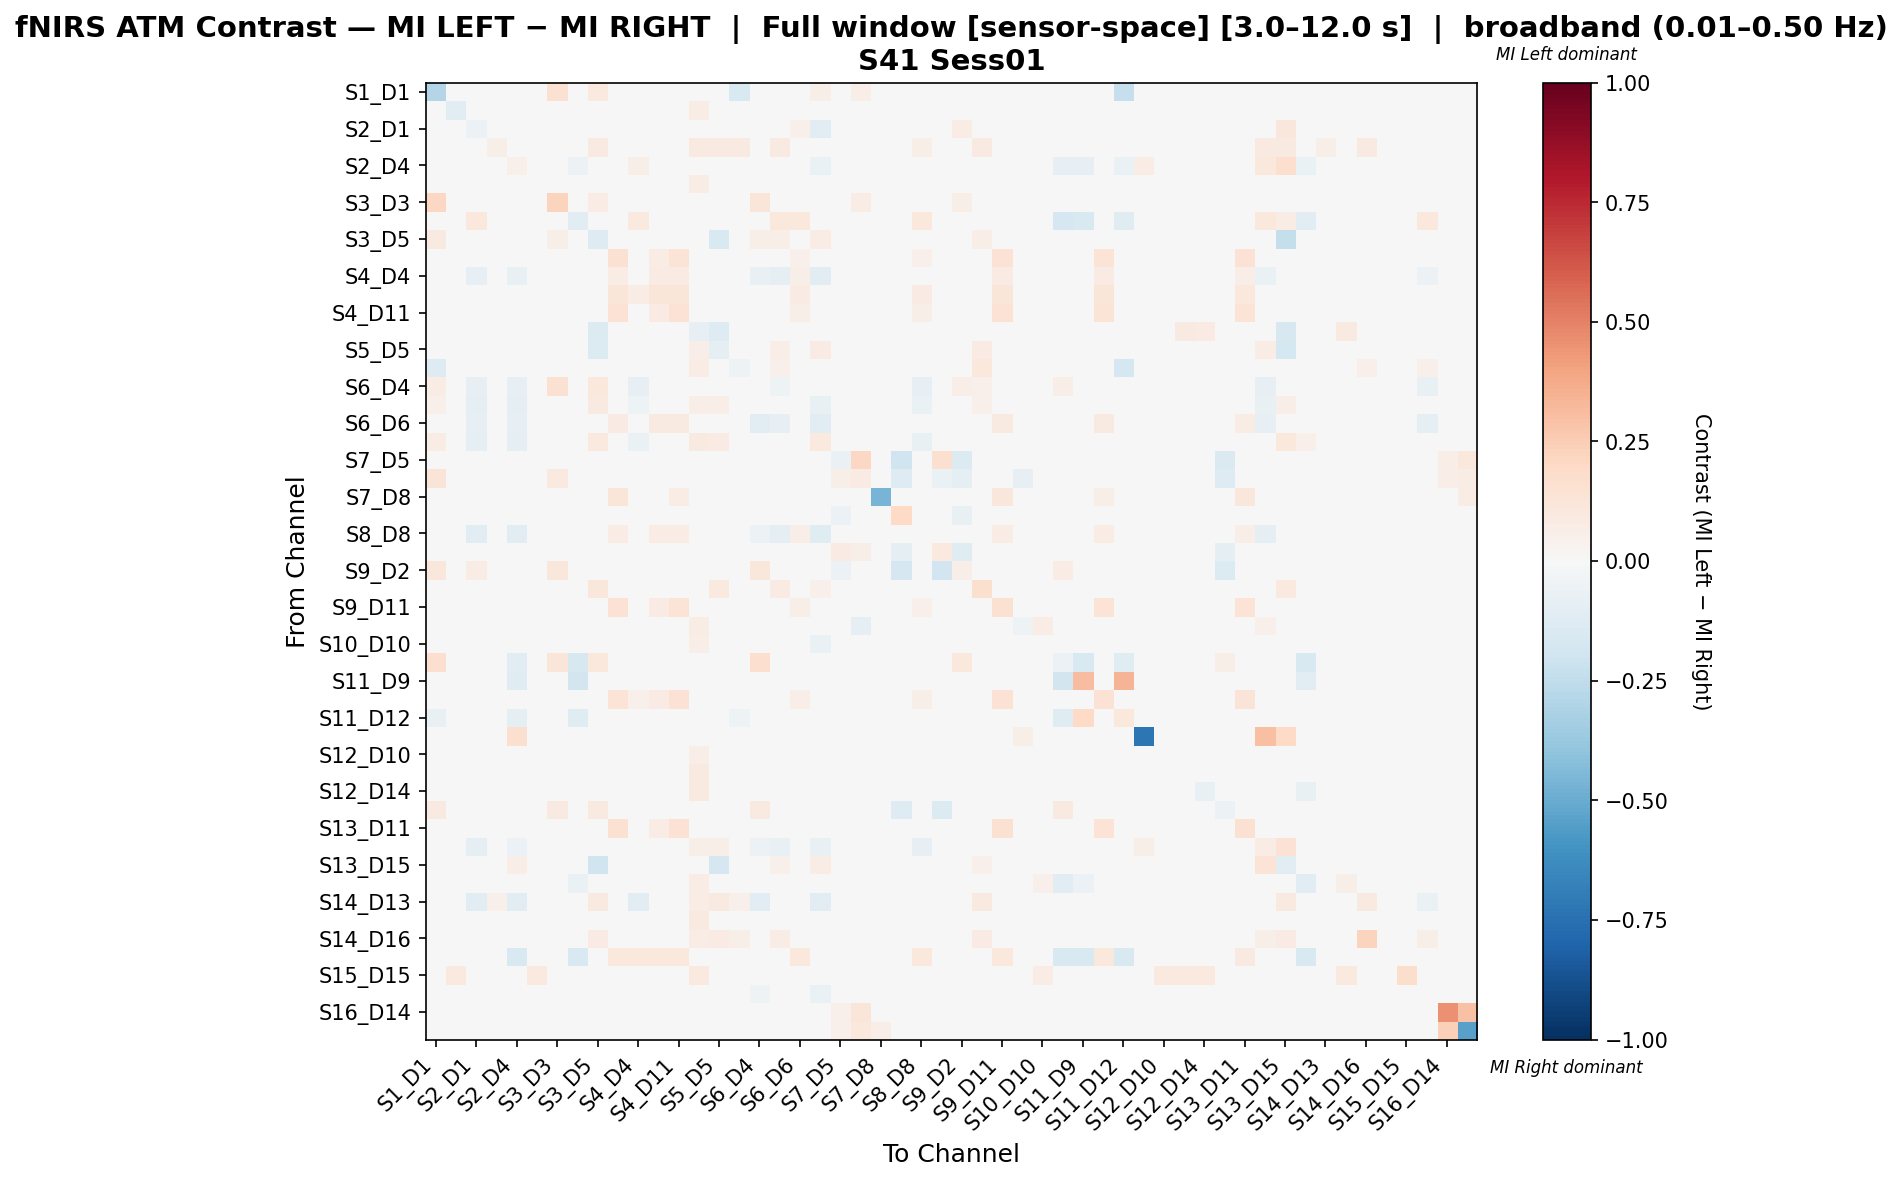

Source data for this figure (header and first rows):
, S1_D1 hbo, S1_D3 hbo, S2_D1 hbo, S2_D2 hbo, S2_D4 hbo, S3_D1 hbo, S3_D3 hbo, S3_D4 hbo, S3_D5 hbo, S4_D2 hbo, S4_D4 hbo, S4_D6 hbo, S4_D11 hbo, S5_D3 hbo, S5_D5 hbo, S5_D7 hbo, S6_D4 hbo, S6_D5 hbo, S6_D6 hbo, S6_D8 hbo, S7_D5 hbo, S7_D7 hbo, S7_D8 hbo
S1_D1 hbo, -0.2952, 0.0, 0.0, 0.0, 0.0, 0.0, 0.1526, 0.0, 0.09639, 0.0, 0.0, 0.0, 0.0, 0.04418, 0.03614, -0.1486, -0.005156, 0.04819, 0.0, 0.06024, 0.0, 0.06426, 0.0
S1_D3 hbo, 0.0, -0.1036, 0.0, 0.0, 0.0, -0.0137, 0.0, 0.0, 0.0, 0.0, 0.0, 0.0, 0.0, 0.07471, 0.0, 0.0, 0.0, 0.0, 0.0, -0.02518, 0.0, 0.0, 0.0
S2_D1 hbo, 0.0, 0.0, -0.06215, 0.0, -0.02038, 0.0, 0.0, 0.03659, 0.0, 0.0, 0.03441, 0.0, 0.0, 0.0, 0.0, 0.0, -0.04795, -0.02422, 0.05262, -0.1096, 0.0, 0.0, 0.0
S2_D2 hbo, 0.0, 0.0, 0.0, 0.06061, 0.0, 0.0, 0.0, 0.0, 0.09091, 0.0, 0.0, 0.0, 0.0, 0.09091, 0.09091, 0.09091, 0.0, 0.09091, 0.0, 0.0, 0.0, 0.0, 0.0
S2_D4 hbo, 0.0, 0.0, 0.0002823, 0.0, 0.05018, 0.0, 0.0, -0.05622, 0.0, 0.0, 0.05474, 0.0, 0.0, 0.0, 0.0, 0.0, -0.02767, -0.0007411, 0.04171, -0.06324, 0.0, 0.0, 0.0
S3_D1 hbo, 0.0, -0.04665, 0.0, 0.0, 0.0, -0.04218, 0.0, 0.0, 0.0, 0.0, 0.0, 0.0, 0.0, 0.07037, 0.0, 0.0, 0.0, 0.0, 0.0, -0.03125, 0.0, 0.0, 0.0
S3_D3 hbo, 0.2077, 0.0, 0.0, 0.0, 0.0, 0.0, 0.224, 0.0, 0.0765, 0.0, 0.0, 0.0, 0.0, 0.03279, 0.02186, 0.0, 0.1202, 0.03825, 0.0, 0.03825, 0.0, 0.07104, 0.0
S3_D4 hbo, 0.0, 0.0, 0.1026, 0.0, -0.0003771, 0.0, 0.0, -0.1143, -0.02941, 0.0, 0.09766, 0.0, 0.0, 0.0, -0.02941, 0.0, 0.0, 0.1026, 0.1026, 0.0, 0.0, 0.0, 0.0
S3_D5 hbo, 0.08727, 0.0, 0.0, 0.01091, 0.0, 0.0, 0.05818, -0.03409, -0.1325, 0.0, -0.005682, 0.0, 0.0, 0.01023, -0.153, -0.02364, 0.06182, 0.06909, 0.0, 0.07636, 0.0, 0.0, 0.0
S4_D2 hbo, 0.0, 0.0, 0.0, 0.0, 0.0, 0.0, 0.0, 0.0, 0.0, 0.1507, 0.04338, 0.07763, 0.1393, 0.0, 0.0, 0.0, 0.0, 0.0, 0.05251, 0.0, 0.0, 0.0, 0.03425
S4_D4 hbo, 0.0, 0.0, -0.08388, 0.0, -0.07678, 0.0, 0.0, 0.0004342, -0.0102, 0.07447, 0.01143, 0.08156, 0.08511, 0.0, -0.0102, 0.0, -0.07143, -0.08742, 0.05804, -0.1122, 0.0, 0.0, 0.01418
S4_D6 hbo, 0.0, 0.0, 0.0, 0.0, 0.0, 0.0, 0.0, 0.0, 0.0, 0.1176, 0.0719, 0.1176, 0.1242, 0.0, 0.0, 0.0, 0.0, 0.0, 0.08497, 0.0, 0.0, 0.0, 0.01307
S4_D11 hbo, 0.0, 0.0, 0.0, 0.0, 0.0, 0.0, 0.0, 0.0, 0.0, 0.1419, 0.04955, 0.08333, 0.1441, 0.0, 0.0, 0.0, 0.0, 0.0, 0.05856, 0.0, 0.0, 0.0, 0.02252
S5_D3 hbo, 0.01493, 0.01679, 0.0, 0.003317, 0.0, 0.01679, 0.006633, 0.0, -0.1368, 0.0, 0.0, 0.0, 0.0, -0.08064, -0.1252, -0.01783, 0.0, 0.01824, 0.0, 0.02819, 0.0, 0.0, 0.0
S5_D5 hbo, 0.03665, 0.0, 0.0, 0.01571, 0.0, 0.0, 0.01047, -0.03243, -0.1331, 0.0, -0.005405, 0.0, 0.0, 0.06603, -0.08668, -0.02805, 0.0, 0.06806, 0.0, 0.07853, 0.0, 0.0, 0.0
S5_D7 hbo, -0.1324, 0.0, 0.0, 0.01818, 0.0, 0.0, 0.0, 0.0, -0.02674, 0.0, 0.0, 0.0, 0.0, 0.07273, -0.02326, -0.05428, 0.0, 0.05455, 0.0, 0.0, 0.0, 0.0, 0.0
S6_D4 hbo, 0.0731, 0.0, -0.08537, 0.0, -0.08537, 0.0, 0.1486, 0.0, 0.1086, 0.0, -0.08537, 0.0, 0.0, 0.01143, 0.0, 0.0, 0.005645, -0.05108, -0.03659, -0.02822, 0.0, 0.01714, 0.0
S6_D5 hbo, 0.0524, 0.0, -0.09515, 0.0131, -0.09515, 0.0, 0.03057, 0.0131, 0.08734, 0.0, -0.0545, 0.0, 0.0, 0.0655, 0.0655, 0.02183, -0.03944, -0.01278, 0.001811, -0.07768, 0.0, 0.0, 0.0
S6_D6 hbo, 0.0, 0.0, -0.08004, 0.0, -0.08004, 0.0, 0.0, 0.01003, 0.0, 0.08361, -0.01984, 0.09365, 0.09365, 0.0, 0.0, 0.0, -0.1034, -0.08004, 0.0414, -0.1034, 0.0, 0.0, 0.0
S6_D8 hbo, 0.07538, -0.04094, -0.08772, 0.0, -0.08772, -0.04094, 0.03518, 0.0, 0.1005, 0.0, -0.06433, 0.0, 0.0, 0.08963, 0.08543, 0.0, -0.0007347, -0.02157, -0.01754, 0.09748, 0.0, 0.0, 0.0
S7_D5 hbo, 0.0, 0.0, 0.0, 0.0, 0.0, 0.0, 0.0, 0.0, 0.0, 0.0, 0.0, 0.0, 0.0, 0.0, 0.0, 0.0, 0.0, 0.0, 0.0, 0.0, -0.06299, 0.2069, 0.0
S7_D7 hbo, 0.1261, 0.0, 0.0, 0.0, 0.0, 0.0, 0.0991, 0.0, 0.0, 0.0, 0.0, 0.0, 0.0, 0.0, 0.0, 0.0, 0.009009, 0.0, 0.0, 0.0, 0.05568, 0.08566, 0.0
S7_D8 hbo, 0.0, 0.0, -0.04, 0.0, 0.0, 0.0, 0.0, 0.0, 0.0, 0.1215, 0.01869, 0.01869, 0.07477, 0.0, 0.0, 0.0, 0.0, 0.0, 0.0, 0.0, 0.0, 0.0, -0.4662
S8_D6 hbo, 0.0, 0.0, 0.0, 0.0, 0.0, 0.0, 0.0, 0.0, 0.0, 0.0, 0.0, 0.0, 0.0, 0.0, 0.0, 0.0, 0.0, 0.0, 0.0, 0.0, -0.05556, -0.03419, 0.0
S8_D8 hbo, 0.0, 0.0, -0.1057, 0.009119, -0.1057, 0.0, 0.0, 0.009119, 0.0152, 0.07599, -0.03352, 0.07599, 0.07599, 0.01216, 0.0152, 0.009119, -0.06195, -0.09046, 0.06464, -0.1239, 0.0, 0.0, 0.0
S8_D15 hbo, 0.0, 0.0, 0.0, 0.0, 0.0, 0.0, 0.0, 0.0, 0.0, 0.0, 0.0, 0.0, 0.0, 0.0, 0.0, 0.0, 0.0, 0.0, 0.0, 0.0, 0.08527, 0.0603, 0.0
S9_D2 hbo, 0.1146, 0.0, 0.07292, 0.0, 0.0, 0.0, 0.1146, 0.0, 0.02189, 0.0, 0.0, 0.0, 0.0, 0.0, -0.04061, 0.0, 0.1146, 0.0, 0.0, 0.0, -0.05584, -0.0203, 0.0
S9_D9 hbo, 0.04118, 0.0, 0.0, 0.01765, 0.0, 0.0, 0.02353, 0.0, 0.1118, 0.0, 0.0, 0.0, 0.0, 0.04706, 0.09412, 0.03529, 0.04706, 0.08235, 0.0, 0.05294, 0.0, 0.0, 0.0
S9_D11 hbo, 0.0, 0.0, 0.0, 0.0, 0.0, 0.0, 0.0, 0.0, 0.0, 0.1444, 0.04957, 0.0819, 0.1401, 0.0, 0.0, 0.0, 0.0, 0.0, 0.05819, 0.0, 0.0, 0.0, 0.03017
S10_D9 hbo, 0.0, -0.02929, 0.0303, 0.0, 0.0, -0.02929, 0.0, 0.0, 0.0, 0.0, 0.0, 0.0, 0.0, 0.07071, 0.0, 0.0, 0.0, 0.0, 0.0, 0.0, 0.0, -0.1, 0.0
S10_D10 hbo, 0.0, -0.0002737, 0.0, 0.0, -0.03704, -0.0002737, 0.0, -0.03704, 0.0, 0.0, 0.0, 0.0, 0.0, 0.06887, 0.0, 0.0, 0.0, 0.0, 0.0, -0.06481, 0.0, 0.0, 0.0
S10_D12 hbo, 0.1687, 0.01205, 0.0, 0.0, -0.104, 0.01205, 0.1205, -0.1634, 0.1084, 0.0, 0.0, 0.0, 0.0, 0.01205, 0.0, 0.0, 0.1687, 0.0, 0.0, 0.0, 0.0, 0.0, 0.0
S11_D9 hbo, 0.0, 0.0, 0.0, 0.0, -0.118, 0.0, 0.0, -0.1854, 0.0, 0.0, 0.0, 0.0, 0.0, 0.0, 0.0, 0.0, 0.0, 0.0, 0.0, 0.0, 0.0, 0.0, 0.0
S11_D11 hbo, 0.0, 0.0, 0.0, 0.0, 0.0, 0.0, 0.0, 0.0, 0.0, 0.1365, 0.05369, 0.08501, 0.1432, 0.0, 0.0, 0.0, 0.0, 0.0, 0.06264, 0.0, 0.0, 0.0, 0.02013
S11_D12 hbo, -0.07692, 0.03704, 0.0, 0.0, -0.0905, 0.03704, 0.0, -0.1222, 0.0, 0.0, 0.0, 0.0, 0.0, 0.0, 0.0, -0.0543, 0.0, 0.0, 0.0, 0.0, 0.0, 0.0, 0.0
S11_D13 hbo, 0.0, 0.0, 0.0, 0.0, 0.16, 0.0, 0.0, 0.0, 0.0, 0.0, 0.0, 0.0, 0.0, 0.0, 0.0, 0.0, 0.0, 0.0, 0.0, 0.0, 0.0, 0.0, 0.0
S12_D10 hbo, 0.0, -0.04292, 0.0, 0.0, 0.0, -0.04292, 0.0, 0.0, 0.0, 0.0, 0.0, 0.0, 0.0, 0.07027, 0.0, 0.0, 0.0, 0.0, 0.0, -0.03139, 0.0, 0.0, 0.0
S12_D12 hbo, 0.0, -0.0356, 0.0, 0.0, 0.0, 0.004052, 0.0, 0.0, 0.0, 0.0, 0.0, 0.0, 0.0, 0.08829, 0.0, 0.0, 0.0, 0.0, 0.0, -0.03084, 0.0, 0.0, 0.0
S12_D14 hbo, 0.0, -0.01609, 0.0, 0.0, 0.0, 0.01761, 0.0, -0.007491, 0.0, 0.0, 0.0, 0.0, 0.0, 0.09273, 0.0, 0.0, 0.0, 0.0, 0.0, -0.02622, 0.0, 0.0, 0.0
S13_D6 hbo, 0.08621, 0.0, 0.0, 0.0, 0.0, 0.0, 0.08621, 0.0, 0.08621, 0.0, 0.0, 0.0, 0.0, 0.0, 0.0, 0.0, 0.08621, 0.0, 0.0, 0.0, -0.04825, -0.03509, 0.0
S13_D11 hbo, 0.0, 0.0, 0.0, 0.0, 0.0, 0.0, 0.0, 0.0, 0.0, 0.154, 0.03912, 0.07579, 0.1418, 0.0, 0.0, 0.0, 0.0, 0.0, 0.0489, 0.0, 0.0, 0.0, 0.03423
S13_D13 hbo, 0.0, 0.0, -0.09795, 0.01205, -0.05779, 0.0, 0.0, 0.01205, 0.03213, 0.0, -0.04525, 0.0, 0.0, 0.05622, 0.05622, 0.01606, -0.05691, -0.07376, -0.0002939, -0.07386, 0.0, 0.0, 0.0
S13_D15 hbo, 0.0, 0.0, 0.02888, 0.01083, 0.06498, 0.0, 0.0, -0.01761, -0.1961, 0.0, 0.03497, 0.0, 0.0, -0.03521, -0.1686, -0.01625, 0.0, 0.05415, 0.02166, 0.07581, 0.0, 0.0, 0.0
S14_D12 hbo, 0.02604, 0.01273, 0.002604, 0.0, -0.04433, 0.04522, 0.01823, -0.0696, 0.02604, 0.0, 0.002604, 0.0, 0.0, 0.07552, 0.01042, 0.0, 0.01302, 0.02865, 0.002604, 0.02604, 0.0, 0.0, 0.0
S14_D13 hbo, 0.0, 0.0, -0.1053, 0.05455, -0.1053, 0.0, 0.0, 0.0, 0.09091, 0.0, -0.1053, 0.0, 0.0, 0.07273, 0.09091, 0.05455, -0.1053, -0.01435, 0.0, -0.1053, 0.0, 0.0, 0.0
S14_D14 hbo, 0.0, -0.0174, 0.0, 0.0, 0.0, -0.0174, 0.0, 0.0, 0.0, 0.0, 0.0, 0.0, 0.0, 0.08801, 0.0, 0.0, 0.0, 0.0, 0.0, -0.04217, 0.0, 0.0, 0.0
S14_D16 hbo, 0.0, 0.0, 0.0, 0.03529, 0.0, 0.0, 0.0, 0.0, 0.08235, 0.0, 0.0, 0.0, 0.0, 0.07059, 0.08235, 0.05882, 0.0, 0.07059, 0.0, 0.0, 0.0, 0.0, 0.0
S15_D13 hbo, 0.0, 0.0, 0.0, 0.0, -0.15, 0.0, 0.0, -0.15, 0.0, 0.1031, 0.1031, 0.1031, 0.1031, 0.0, 0.0, 0.0, 0.0, 0.0, 0.1031, 0.0, 0.0, 0.0, 0.0
S15_D15 hbo, 0.0, 0.1, 0.0, 0.0, 0.0, 0.1, 0.0, 0.0, 0.0, 0.0, 0.0, 0.0, 0.0, 0.1, 0.0, 0.0, 0.0, 0.0, 0.0, 0.0, 0.0, 0.0, 0.0
S15_D16 hbo, 0.0, 0.02924, -0.0344, 0.0117, -0.0227, 0.02924, 0.0, 0.01754, -0.04024, 0.0, -0.0344, 0.0, 0.0, 0.004572, -0.04934, 0.03509, -0.05455, -0.011, 0.001967, -0.06364, 0.0, 0.0, 0.0
S16_D14 hbo, 0.0, 0.0, 0.0, 0.0, 0.0, 0.0, 0.0, 0.0, 0.0, 0.0, 0.0, 0.0, 0.0, 0.0, 0.0, 0.0, 0.0, 0.0, 0.0, 0.0, 0.05333, 0.12, 0.02667
S16_D16 hbo, 0.0, 0.0, 0.0, 0.0, 0.0, 0.0, 0.0, 0.0, 0.0, 0.0, 0.0, 0.0, 0.0, 0.0, 0.0, 0.0, 0.0, 0.0, 0.0, 0.0, 0.05435, 0.1087, 0.06522
